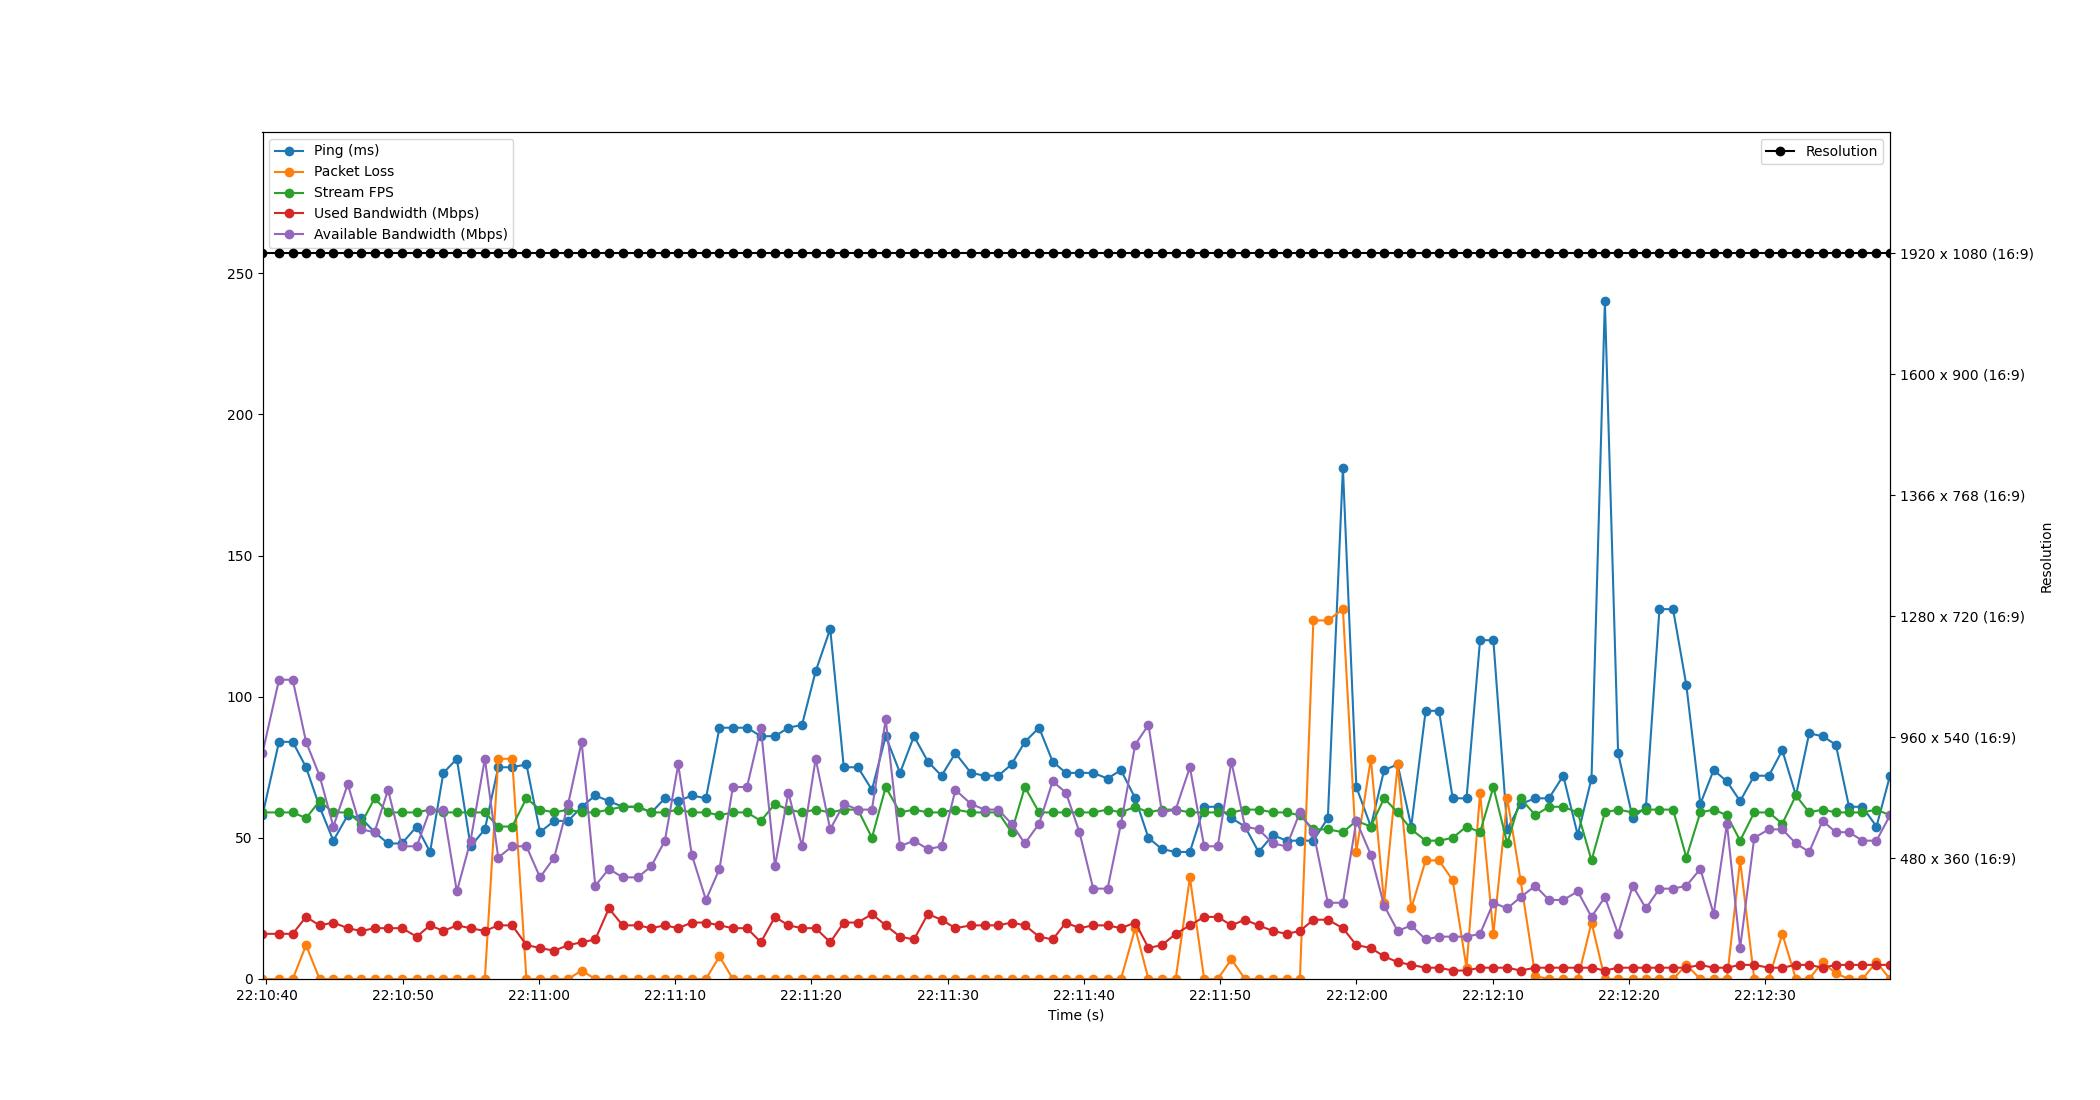

The table this chart was drawn from, first rows:
Time, Timestamp, Ping, Packet Loss, Stream FPS, Used Bandwidth, Resolution, Available Bandwidth
3.814697265625e-06, 2023-07-12 22:10:39.710233, 58, 0, 59, 16, 1920 x 1080 (16:9), 80
1.211, 2023-07-12 22:10:40.920845, 84, 0, 59, 16, 1920 x 1080 (16:9), 106
2.217, 2023-07-12 22:10:41.927361, 84, 0, 59, 16, 1920 x 1080 (16:9), 106
3.196, 2023-07-12 22:10:42.906492, 75, 12, 57, 22, 1920 x 1080 (16:9), 84
4.188, 2023-07-12 22:10:43.898353, 61, 0, 63, 19, 1920 x 1080 (16:9), 72
5.2, 2023-07-12 22:10:44.910471, 49, 0, 59, 20, 1920 x 1080 (16:9), 54
6.256, 2023-07-12 22:10:45.966194, 58, 0, 59, 18, 1920 x 1080 (16:9), 69
7.244, 2023-07-12 22:10:46.954517, 57, 0, 55, 17, 1920 x 1080 (16:9), 53
8.223, 2023-07-12 22:10:47.933134, 52, 0, 64, 18, 1920 x 1080 (16:9), 52
9.216, 2023-07-12 22:10:48.926046, 48, 0, 59, 18, 1920 x 1080 (16:9), 67
10.23, 2023-07-12 22:10:49.941249, 48, 0, 59, 18, 1920 x 1080 (16:9), 47
11.32, 2023-07-12 22:10:51.028335, 54, 0, 59, 15, 1920 x 1080 (16:9), 47
12.3, 2023-07-12 22:10:52.009831, 45, 0, 60, 19, 1920 x 1080 (16:9), 60
13.27, 2023-07-12 22:10:52.983836, 73, 0, 59, 17, 1920 x 1080 (16:9), 60
14.26, 2023-07-12 22:10:53.974487, 78, 0, 59, 19, 1920 x 1080 (16:9), 31
15.27, 2023-07-12 22:10:54.981758, 47, 0, 59, 18, 1920 x 1080 (16:9), 49
16.32, 2023-07-12 22:10:56.029373, 53, 0, 59, 17, 1920 x 1080 (16:9), 78
17.3, 2023-07-12 22:10:57.011019, 75, 78, 54, 19, 1920 x 1080 (16:9), 43
18.32, 2023-07-12 22:10:58.033737, 75, 78, 54, 19, 1920 x 1080 (16:9), 47
19.37, 2023-07-12 22:10:59.079996, 76, 0, 64, 12, 1920 x 1080 (16:9), 47
20.37, 2023-07-12 22:11:00.078496, 52, 0, 60, 11, 1920 x 1080 (16:9), 36
21.41, 2023-07-12 22:11:01.118394, 56, 0, 59, 10, 1920 x 1080 (16:9), 43
22.43, 2023-07-12 22:11:02.142641, 56, 0, 60, 12, 1920 x 1080 (16:9), 62
23.42, 2023-07-12 22:11:03.132729, 61, 3, 59, 13, 1920 x 1080 (16:9), 84
24.42, 2023-07-12 22:11:04.132094, 65, 0, 59, 14, 1920 x 1080 (16:9), 33
25.42, 2023-07-12 22:11:05.133459, 63, 0, 60, 25, 1920 x 1080 (16:9), 39
26.44, 2023-07-12 22:11:06.145559, 61, 0, 61, 19, 1920 x 1080 (16:9), 36
27.54, 2023-07-12 22:11:07.250514, 61, 0, 61, 19, 1920 x 1080 (16:9), 36
28.54, 2023-07-12 22:11:08.252116, 59, 0, 59, 18, 1920 x 1080 (16:9), 40
29.53, 2023-07-12 22:11:09.242487, 64, 0, 59, 19, 1920 x 1080 (16:9), 49
30.51, 2023-07-12 22:11:10.222514, 63, 0, 60, 18, 1920 x 1080 (16:9), 76
31.51, 2023-07-12 22:11:11.215846, 65, 0, 59, 20, 1920 x 1080 (16:9), 44
32.55, 2023-07-12 22:11:12.256327, 64, 0, 59, 20, 1920 x 1080 (16:9), 28
33.54, 2023-07-12 22:11:13.248638, 89, 8, 58, 19, 1920 x 1080 (16:9), 39
34.52, 2023-07-12 22:11:14.231840, 89, 0, 59, 18, 1920 x 1080 (16:9), 68
35.56, 2023-07-12 22:11:15.267213, 89, 0, 59, 18, 1920 x 1080 (16:9), 68
36.57, 2023-07-12 22:11:16.285102, 86, 0, 56, 13, 1920 x 1080 (16:9), 89
37.61, 2023-07-12 22:11:17.320933, 86, 0, 62, 22, 1920 x 1080 (16:9), 40
38.6, 2023-07-12 22:11:18.306052, 89, 0, 60, 19, 1920 x 1080 (16:9), 66
39.6, 2023-07-12 22:11:19.306507, 90, 0, 59, 18, 1920 x 1080 (16:9), 47
40.6, 2023-07-12 22:11:20.308631, 109, 0, 60, 18, 1920 x 1080 (16:9), 78
41.67, 2023-07-12 22:11:21.376564, 124, 0, 59, 13, 1920 x 1080 (16:9), 53
42.66, 2023-07-12 22:11:22.372461, 75, 0, 60, 20, 1920 x 1080 (16:9), 62
43.7, 2023-07-12 22:11:23.407387, 75, 0, 60, 20, 1920 x 1080 (16:9), 60
44.73, 2023-07-12 22:11:24.437604, 67, 0, 50, 23, 1920 x 1080 (16:9), 60
45.74, 2023-07-12 22:11:25.448841, 86, 0, 68, 19, 1920 x 1080 (16:9), 92
46.79, 2023-07-12 22:11:26.499160, 73, 0, 59, 15, 1920 x 1080 (16:9), 47
47.81, 2023-07-12 22:11:27.522578, 86, 0, 60, 14, 1920 x 1080 (16:9), 49
48.83, 2023-07-12 22:11:28.543434, 77, 0, 59, 23, 1920 x 1080 (16:9), 46
49.83, 2023-07-12 22:11:29.544047, 72, 0, 59, 21, 1920 x 1080 (16:9), 47
50.85, 2023-07-12 22:11:30.564591, 80, 0, 60, 18, 1920 x 1080 (16:9), 67
51.99, 2023-07-12 22:11:31.703671, 73, 0, 59, 19, 1920 x 1080 (16:9), 62
53, 2023-07-12 22:11:32.712114, 72, 0, 59, 19, 1920 x 1080 (16:9), 60
54, 2023-07-12 22:11:33.710480, 72, 0, 59, 19, 1920 x 1080 (16:9), 60
54.97, 2023-07-12 22:11:34.682488, 76, 0, 52, 20, 1920 x 1080 (16:9), 55
55.95, 2023-07-12 22:11:35.663402, 84, 0, 68, 19, 1920 x 1080 (16:9), 48
56.99, 2023-07-12 22:11:36.704198, 89, 0, 59, 15, 1920 x 1080 (16:9), 55
57.99, 2023-07-12 22:11:37.702050, 77, 0, 59, 14, 1920 x 1080 (16:9), 70
58.97, 2023-07-12 22:11:38.677114, 73, 0, 59, 20, 1920 x 1080 (16:9), 66
59.96, 2023-07-12 22:11:39.667923, 73, 0, 59, 18, 1920 x 1080 (16:9), 52
... 59 more rows
